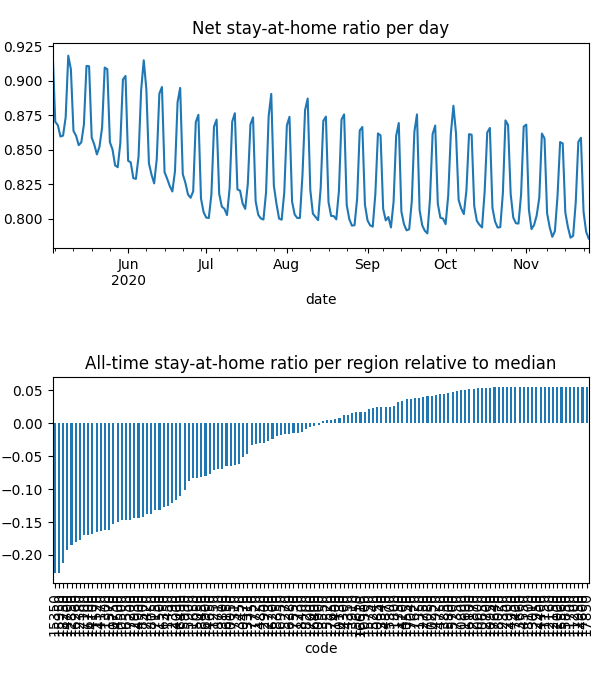

The file beside this chart, header and first rows:
date, code, km, stay, weight, visit
2020-05-03, 10050, 8.381, 0.9469, 3.8989154079745486e-05, 0.0
2020-05-03, 10130, 8.419, 0.9872, 1.6404185804816256e-05, 3.478126564451797e-05
2020-05-03, 10250, , 1.0, 1.3596841817515384e-05, 0.0
2020-05-03, 10300, 8.045, 0.9585, 5.99821353313922e-06, 0.0
2020-05-03, 10470, 8.159, 0.9576, 2.6807994975807094e-05, 0.0
2020-05-03, 10500, 11.95, 0.8956, 0.000166, 0.0525
2020-05-03, 10550, , 1.0, 1.4764468149180688e-05, 0.0
2020-05-03, 10600, , 1.0, 4.9300222838386675e-06, 0.0
2020-05-03, 10650, , 1.0, 6.55696244106667e-06, 0.0
2020-05-03, 10750, 13.38, 0.89, 0.0002932, 0.07073
2020-05-03, 10800, , 1.0, 2.4126023960088974e-06, 0.0
2020-05-03, 10850, , 1.0, 3.364814037032151e-06, 9.938676024036547e-05
2020-05-03, 10900, 9.47, 0.9777, 3.7135725810601084e-05, 0.001812
2020-05-03, 10950, , 1.0, 1.2075707549244557e-06, 0.0
2020-05-03, 11150, , 1.0, 1.0574969327806649e-06, 0.0
2020-05-03, 11200, , 1.0, 3.2108817760997085e-07, 0.0
2020-05-03, 11250, 8.292, 0.919, 1.0021418480173923e-05, 0.0
2020-05-03, 11300, 11, 0.8837, 2.468247679937677e-05, 0.008739
2020-05-03, 11350, , 1.0, 1.6277654576186115e-05, 0.0
2020-05-03, 11400, 8.992, 0.9782, 7.044717613882655e-06, 0.0004299
2020-05-03, 11450, 15.22, 0.9054, 7.869475174186875e-05, 0.01291
2020-05-03, 11500, 15.05, 0.9021, 0.0001387, 0.02273
2020-05-03, 11520, 10.44, 0.8886, 4.651304519295444e-05, 0.01748
2020-05-03, 11570, 11.64, 0.8819, 0.0002554, 0.08633
2020-05-03, 11600, , 1.0, 1.414605720793766e-06, 0.0
2020-05-03, 11650, 10.18, 0.9431, 0.0001832, 0.001041
2020-05-03, 11700, , 1.0, 4.990827108502808e-07, 0.0
2020-05-03, 11720, 9.862, 0.981, 4.7820804315103994e-05, 0.001433
2020-05-03, 11730, 9.645, 0.9911, 2.6206180331788384e-05, 0.0
2020-05-03, 11750, , 1.0, 2.62803693195987e-06, 0.0
2020-05-03, 11800, 8.438, 0.9971, 2.7857360973826284e-05, 0.0
2020-05-03, 12000, , 1.0, 1.8579695852315849e-06, 0.0
2020-05-03, 12150, , 1.0, 1.4818191407103707e-06, 0.0
2020-05-03, 12160, , 1.0, 5.866839419156097e-06, 0.0
2020-05-03, 12350, , 1.0, 6.45920671878001e-06, 0.0
2020-05-03, 12380, 12.68, 0.8724, 0.0001817, 0.07438
2020-05-03, 12390, 8.817, 0.9361, 3.556628824380699e-05, 0.0
2020-05-03, 12700, , 1.0, 4.329503981610638e-06, 0.0
2020-05-03, 12730, , 1.0, 4.21001018585359e-06, 0.0
2020-05-03, 12750, , 1.0, 1.2681590858697689e-05, 0.0
2020-05-03, 12850, 12.22, 0.8741, 0.0001262, 0.04988
2020-05-03, 12870, , 1.0, 9.727725667271121e-06, 0.0
2020-05-03, 12900, , 1.0, 4.928451023196653e-06, 0.0
2020-05-03, 12930, 11.51, 0.8855, 9.10337536714523e-05, 0.02754
2020-05-03, 12950, , 1.0, 1.6915443630974834e-06, 0.0
2020-05-03, 13010, , 1.0, 3.6383878375600772e-06, 0.0
2020-05-03, 13310, 8.031, 0.9419, 1.8738002753030052e-05, 0.0
2020-05-03, 13340, , 1.0, 4.280431420774698e-06, 0.0
2020-05-03, 13450, 8.075, 0.9591, 2.057940213430544e-05, 0.0
2020-05-03, 13550, , 1.0, 6.439546013989329e-06, 0.0
2020-05-03, 13660, , 1.0, 1.2459617326821695e-06, 0.0
2020-05-03, 13800, 13.95, 0.9803, 4.3399283007395245e-05, 0.00158
2020-05-03, 13850, , 1.0, 1.7659849768548397e-06, 0.0
2020-05-03, 13910, , 1.0, 8.810679082039384e-06, 0.0
2020-05-03, 14000, 11.8, 0.9329, 6.775349483835192e-05, 0.01264
2020-05-03, 14100, 10.35, 0.89, 1.3156576202661435e-05, 0.00504
2020-05-03, 14170, 11.37, 0.8891, 0.0001262, 0.04502
2020-05-03, 14200, , 1.0, 9.599496247096156e-06, 0.0
2020-05-03, 14300, , 1.0, 3.041030860681864e-06, 0.0
2020-05-03, 14350, , 1.0, 1.3221901973133968e-05, 0.0
... 26,436 more rows
